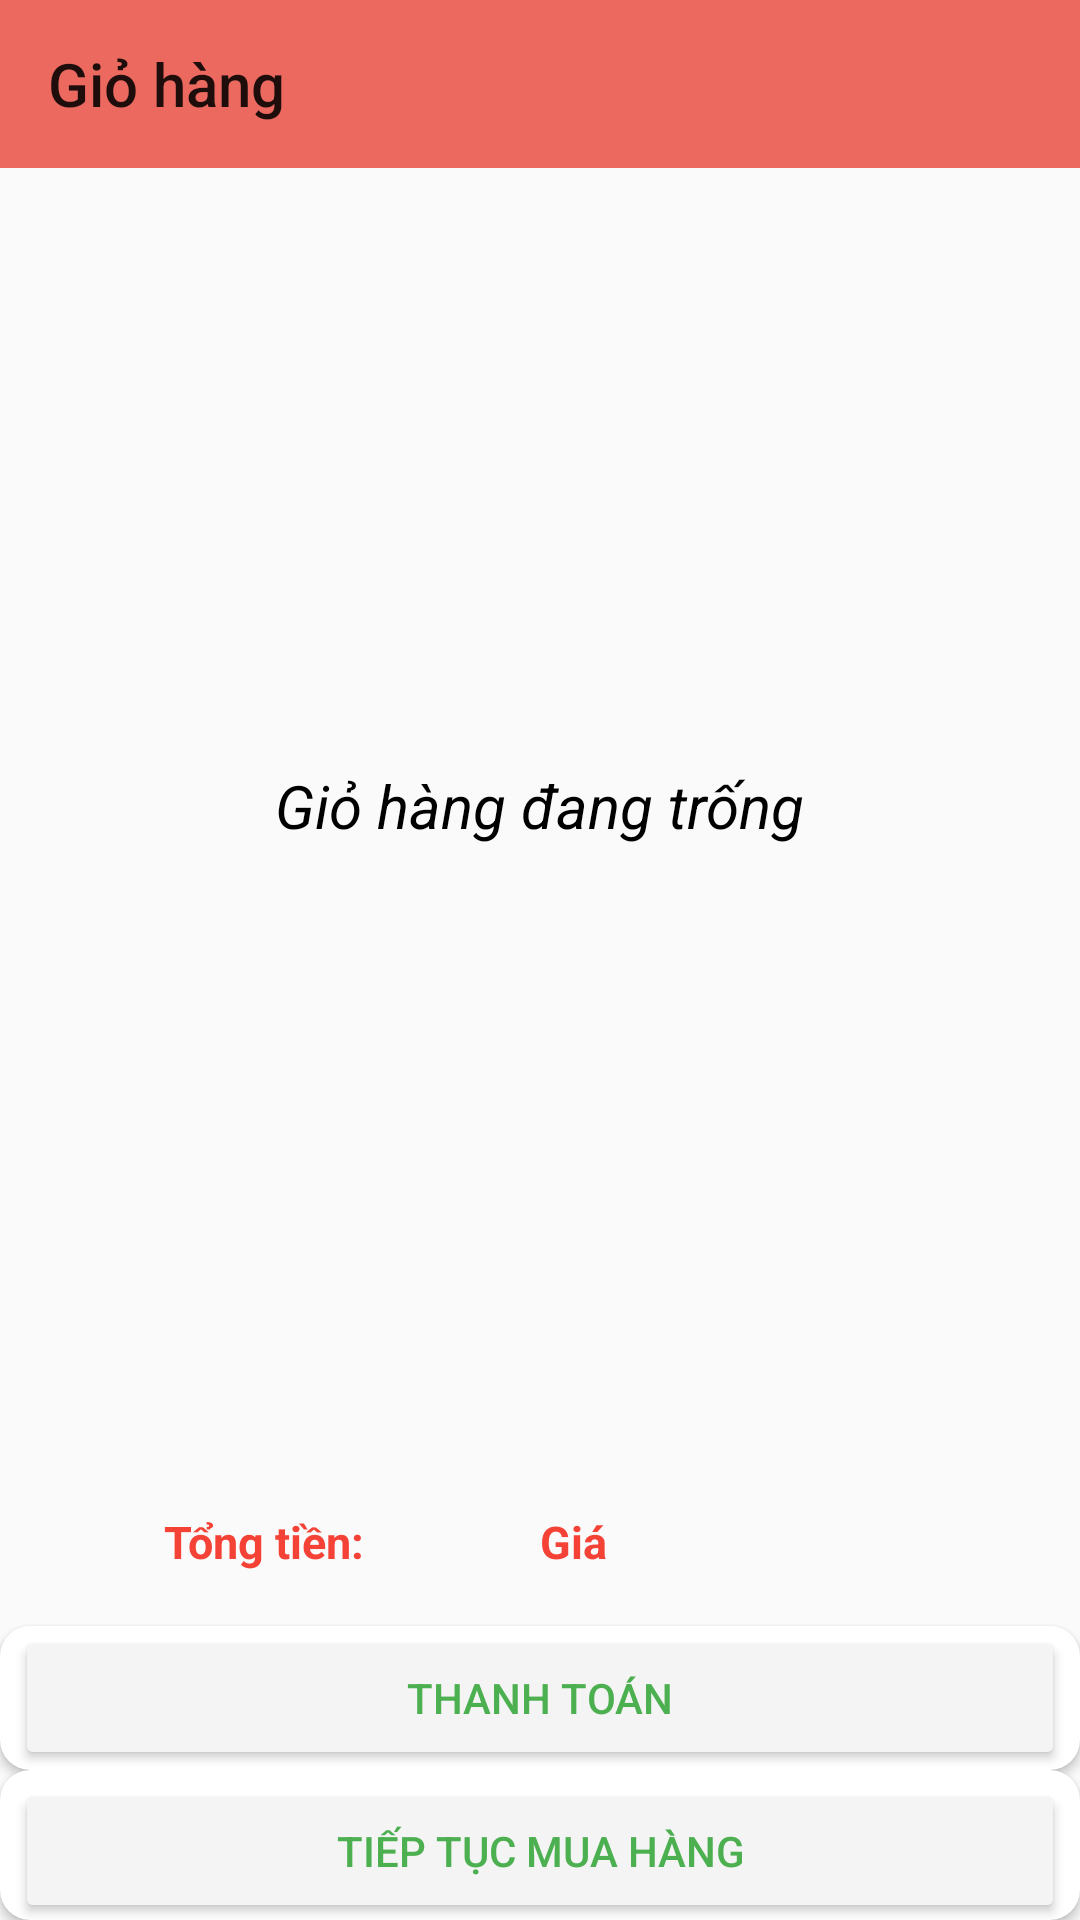

Reconstruct the res/layout file that produces this screen, plus the resources it refers to.
<!-- AndroidManifest.xml: application theme Theme.App_Book -->
<!-- res/layout/activity_cart.xml -->
<?xml version="1.0" encoding="utf-8"?>
<LinearLayout xmlns:android="http://schemas.android.com/apk/res/android"
    xmlns:app="http://schemas.android.com/apk/res-auto"
    xmlns:tools="http://schemas.android.com/tools"
    android:layout_width="match_parent"
    android:layout_height="match_parent"
    android:orientation="vertical"
    tools:context=".activity.CartActivity">

    <androidx.appcompat.widget.Toolbar
        app:title="Giỏ hàng"
        android:background="#EC6960"
        android:id="@+id/toolbarCart"
        android:layout_width="match_parent"
        android:layout_height="wrap_content"></androidx.appcompat.widget.Toolbar>

    <LinearLayout
        android:layout_weight="7"
        android:layout_width="match_parent"
        android:layout_height="0dp">

        <FrameLayout
            android:layout_width="match_parent"
            android:layout_height="match_parent">

            <TextView
                android:textColor="@color/black"
                android:textStyle="italic"
                android:layout_gravity="center"
                android:id="@+id/txtCartEmptyNotification"
                android:textSize="20sp"
                android:text="Giỏ hàng đang trống"
                android:layout_width="wrap_content"
                android:layout_height="wrap_content"></TextView>

            <ListView
                android:padding="5dp"
                android:id="@+id/lvCart"
                android:layout_width="match_parent"
                android:layout_height="match_parent"></ListView>
        </FrameLayout>
    </LinearLayout>

    <LinearLayout
        android:layout_weight="1"
        android:layout_width="match_parent"
        android:layout_height="0dp">

        <LinearLayout
            android:layout_marginTop="5dp"
            android:orientation="horizontal"
            android:weightSum="2"
            android:layout_width="match_parent"
            android:layout_height="match_parent">

            <LinearLayout
                android:gravity="center"
                android:layout_weight="1"
                android:layout_width="0dp"
                android:layout_height="match_parent">

                <TextView
                    android:id="@+id/txtSumMonney"
                    android:textColor="#F44336"
                    android:textSize="15dp"
                    android:textStyle="bold"
                    android:text="Tổng tiền: "
                    android:layout_width="wrap_content"
                    android:layout_height="wrap_content"></TextView>

            </LinearLayout>

            <LinearLayout
                android:gravity="right|center"
                android:layout_weight="1"
                android:layout_width="0dp"
                android:layout_height="match_parent">

                <TextView
                    android:id="@+id/txtvTotalPrice"
                    android:textColor="#F44336"
                    android:textSize="15dp"
                    android:textStyle="bold"
                    android:layout_weight="1"
                    android:text="Giá"
                    android:layout_width="wrap_content"
                    android:layout_height="wrap_content"></TextView>
            </LinearLayout>
        </LinearLayout>
    </LinearLayout>

    <androidx.cardview.widget.CardView
        app:cardCornerRadius="10dp"
        android:layout_width="match_parent"
        android:layout_height="wrap_content">

        <Button
            android:id="@+id/btnThanhtoan"
            android:layout_width="350dp"
            android:layout_height="match_parent"
            android:layout_gravity="center"
            android:backgroundTint="#F4F4F4"
            android:text="Thanh toán"
            android:textColor="#4CAF50"></Button>

    </androidx.cardview.widget.CardView>

    <androidx.cardview.widget.CardView
        app:cardCornerRadius="10dp"
        android:layout_width="match_parent"
        android:layout_height="wrap_content">

        <Button
            android:layout_marginTop="2dp"
            android:layout_gravity="center"
            android:id="@+id/btnTTMuahang"
            android:textColor="#4CAF50"
            android:text="Tiếp tục mua hàng"
            android:backgroundTint="#F4F4F4"
            android:layout_width="350dp"
            android:layout_height="wrap_content"></Button>

    </androidx.cardview.widget.CardView>
</LinearLayout>
<!-- resources referenced by this layout -->
<resources>
  <style name="Theme.App_Book" parent="Theme.MaterialComponents.DayNight.NoActionBar.Bridge">
          
          <item name="colorPrimary">@color/purple_500</item>
          <item name="colorPrimaryVariant">@color/purple_700</item>
          <item name="colorOnPrimary">@color/white</item>
          
          <item name="colorSecondary">@color/teal_200</item>
          <item name="colorSecondaryVariant">@color/teal_700</item>
          <item name="colorOnSecondary">@color/black</item>
          
          <item name="android:statusBarColor" tools:targetApi="l">?attr/colorPrimaryVariant</item>
          
      </style>
  <!-- not gathered from this repository: default colours our renderer supplied (Android Studio template values) -->
  <color name="purple_500">#FF6200EE</color>
  <color name="purple_700">#FF3700B3</color>
  <color name="teal_200">#FF03DAC5</color>
  <color name="teal_700">#FF018786</color>
  <color name="black">#FF000000</color>
  <color name="white">#FFFFFFFF</color>
</resources>
